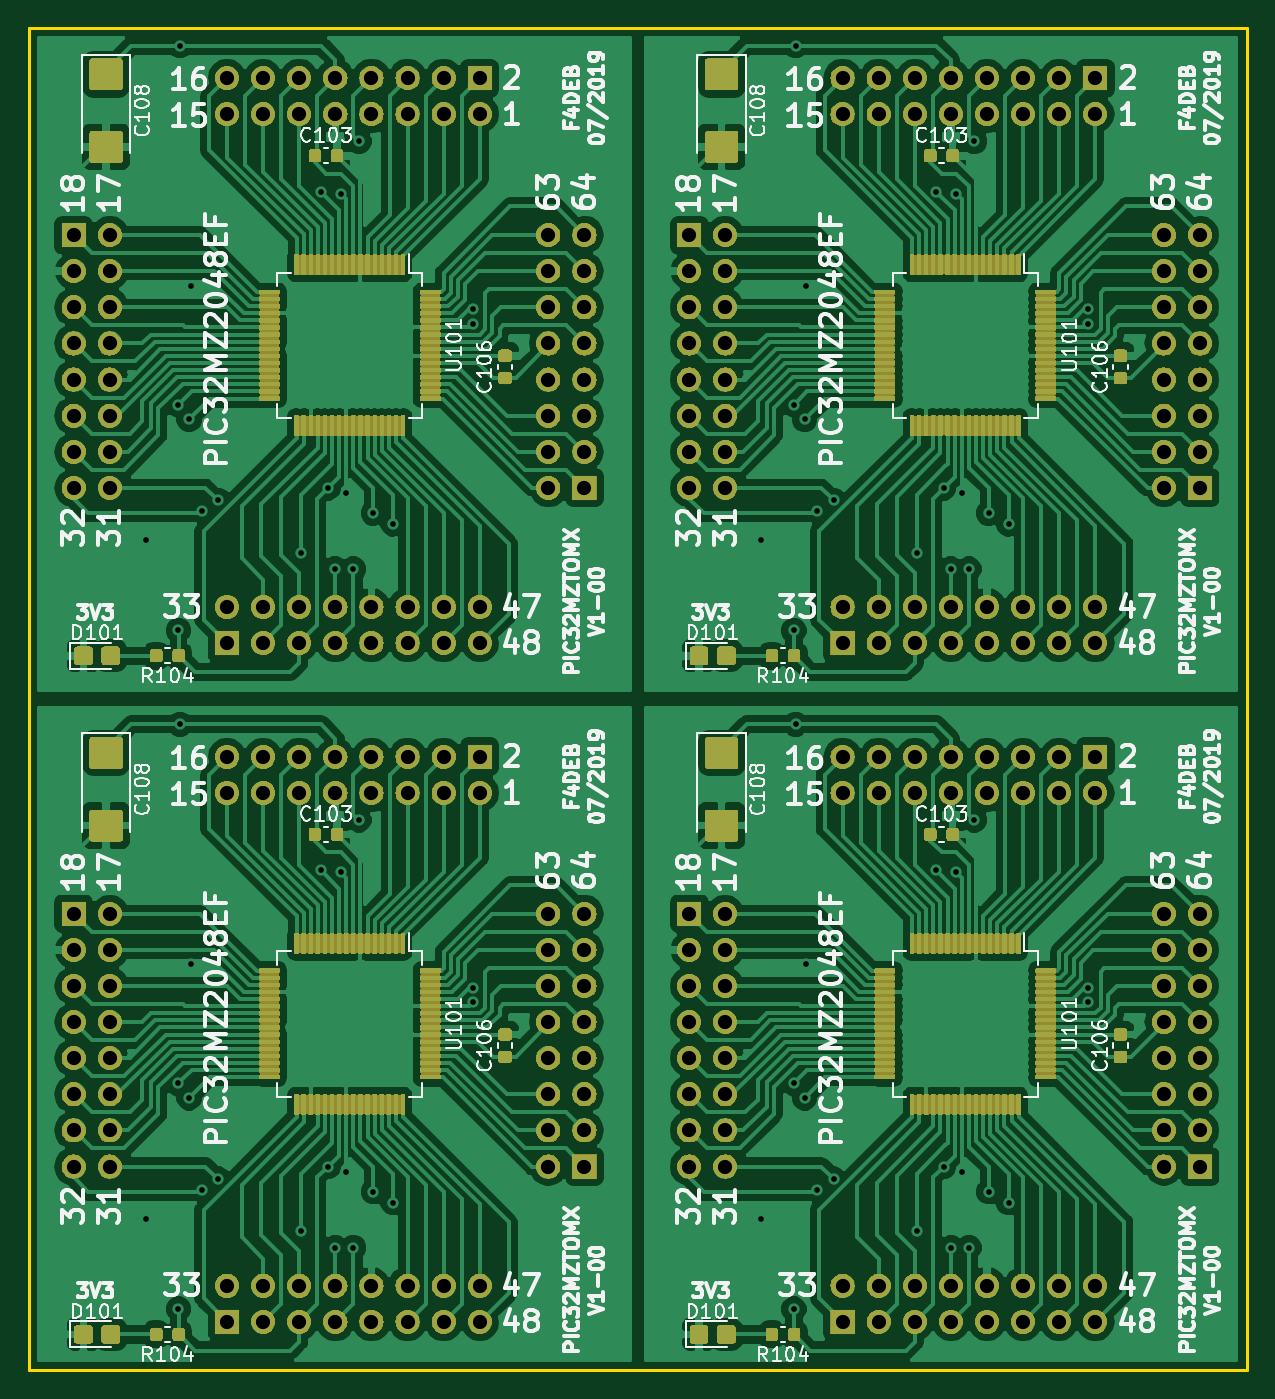
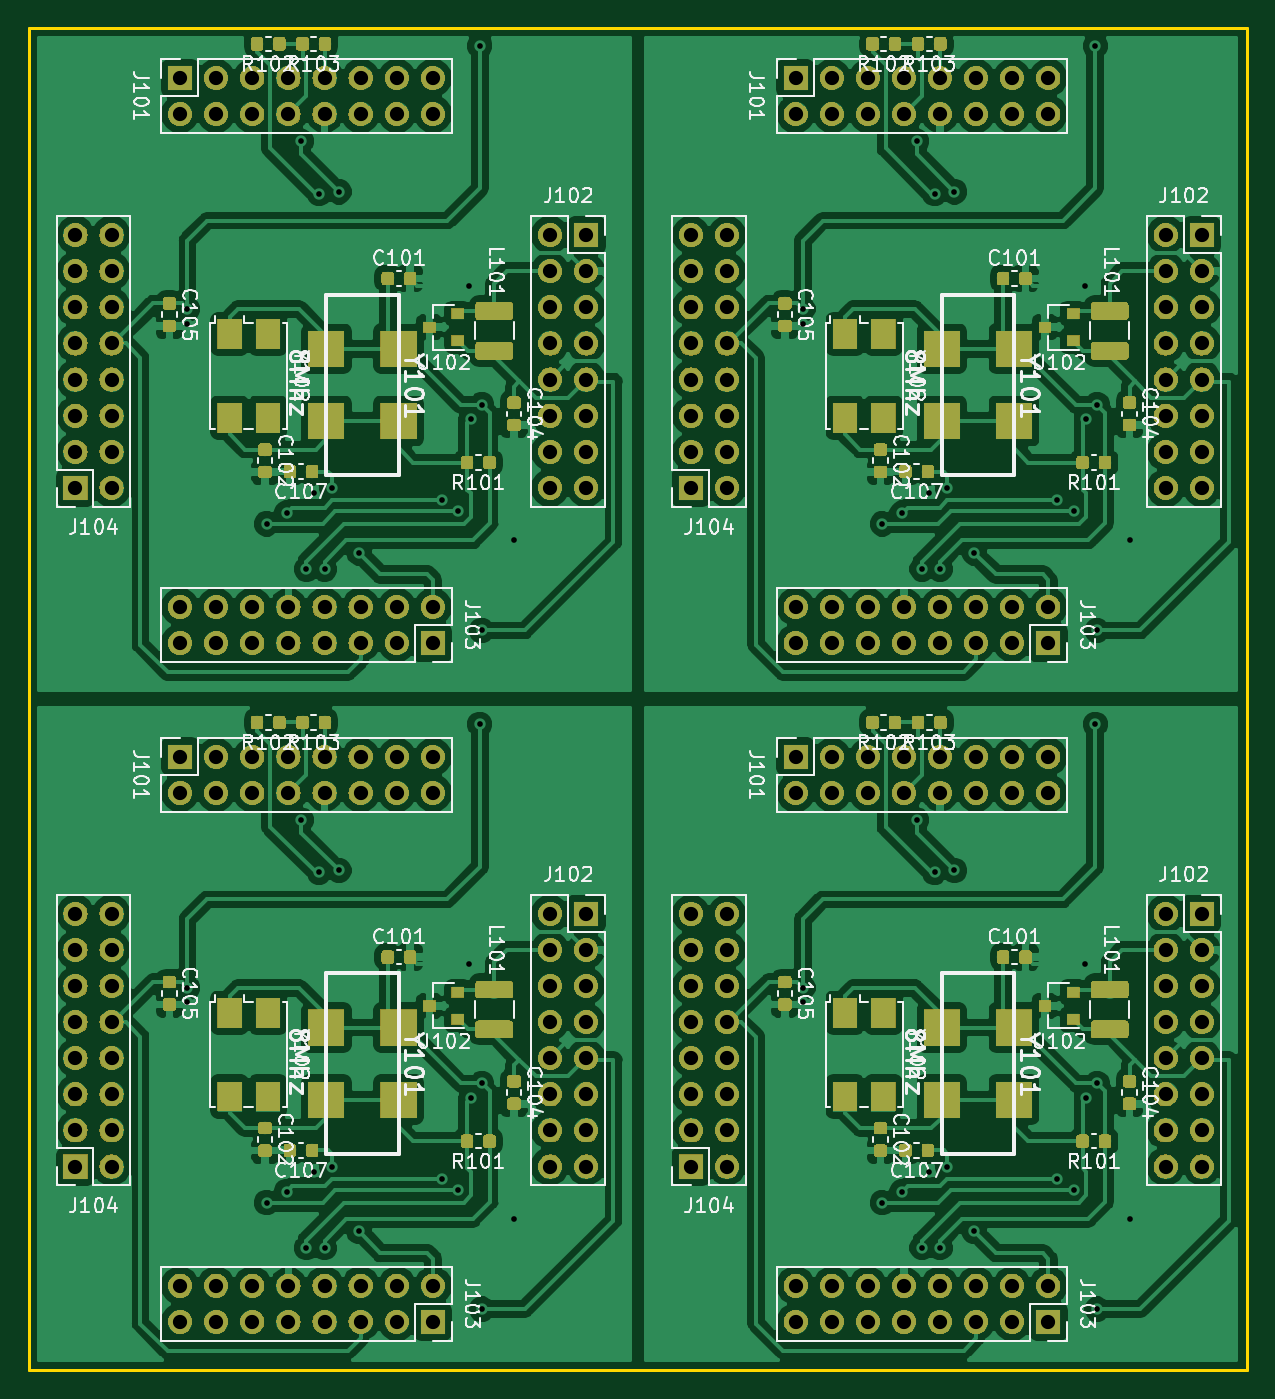
Circuit board: 9 layer files. Board 85.7 x 94.5 mm.
- bottom_copper: PIC32MZTOMX-B.Cu.gbl (421664 bytes)
- bottom_mask: PIC32MZTOMX-B.Mask.gbs (304642 bytes)
- bottom_silk: PIC32MZTOMX-B.SilkS.gbo (99866 bytes)
- outline: PIC32MZTOMX-Edge.Cuts.gm1 (1190 bytes)
- top_copper: PIC32MZTOMX-F.Cu.gtl (873348 bytes)
- top_mask: PIC32MZTOMX-F.Mask.gts (526910 bytes)
- top_silk: PIC32MZTOMX-F.SilkS.gto (118308 bytes)
- drill: PIC32MZTOMX-NPTH.drl (156 bytes)
- drill: PIC32MZTOMX-PTH.drl (4428 bytes)

=== bottom_copper: PIC32MZTOMX-B.Cu.gbl (421664 bytes, source omitted) ===
=== bottom_mask: PIC32MZTOMX-B.Mask.gbs (304642 bytes, source omitted) ===
=== bottom_silk: PIC32MZTOMX-B.SilkS.gbo (99866 bytes, source omitted) ===
=== outline: PIC32MZTOMX-Edge.Cuts.gm1 ===
G04 #@! TF.GenerationSoftware,KiCad,Pcbnew,5.0.2+dfsg1-1~bpo9+1*
G04 #@! TF.CreationDate,2019-07-08T21:33:43+02:00*
G04 #@! TF.ProjectId,PIC32MZTOMX,50494333-324d-45a5-944f-4d582e6b6963,rev?*
G04 #@! TF.SameCoordinates,Original*
G04 #@! TF.FileFunction,Profile,NP*
%FSLAX46Y46*%
G04 Gerber Fmt 4.6, Leading zero omitted, Abs format (unit mm)*
G04 Created by KiCad (PCBNEW 5.0.2+dfsg1-1~bpo9+1) date lun. 08 juil. 2019 21:33:43 CEST*
%MOMM*%
%LPD*%
G01*
G04 APERTURE LIST*
%ADD10C,0.200000*%
G04 APERTURE END LIST*
D10*
X169291000Y-156083000D02*
X170180000Y-156083000D01*
X170307000Y-61595000D02*
X170180000Y-61595000D01*
X169291000Y-61595000D02*
X170307000Y-61595000D01*
X126873000Y-108331000D02*
X126873000Y-109347000D01*
X212598000Y-108331000D02*
X212598000Y-109347000D01*
X212598000Y-156083000D02*
X212598000Y-109347000D01*
X170180000Y-156083000D02*
X212598000Y-156083000D01*
X126873000Y-109347000D02*
X126873000Y-156083000D01*
X126873000Y-156083000D02*
X169291000Y-156083000D01*
X170180000Y-61595000D02*
X212598000Y-61595000D01*
X212598000Y-108331000D02*
X212598000Y-61595000D01*
X126873000Y-61595000D02*
X126873000Y-108331000D01*
X126873000Y-61595000D02*
X169291000Y-61595000D01*
M02*

=== top_copper: PIC32MZTOMX-F.Cu.gtl (873348 bytes, source omitted) ===
=== top_mask: PIC32MZTOMX-F.Mask.gts (526910 bytes, source omitted) ===
=== top_silk: PIC32MZTOMX-F.SilkS.gto (118308 bytes, source omitted) ===
=== drill: PIC32MZTOMX-NPTH.drl ===
M48
;DRILL file {KiCad 5.0.2+dfsg1-1~bpo9+1} date lun. 08 juil. 2019 21:33:22 CEST
;FORMAT={-:-/ absolute / inch / decimal}
FMAT,2
INCH,TZ
%
G90
G05
T0
M30

=== drill: PIC32MZTOMX-PTH.drl ===
M48
;DRILL file {KiCad 5.0.2+dfsg1-1~bpo9+1} date lun. 08 juil. 2019 21:33:22 CEST
;FORMAT={-:-/ absolute / inch / decimal}
FMAT,2
INCH,TZ
T1C0.0157
T2C0.0394
%
G90
G05
T1
X5.32Y-3.845
X5.32Y-5.725
X5.41Y-3.47
X5.41Y-4.095
X5.41Y-5.35
X5.41Y-5.975
X5.415Y-2.475
X5.415Y-4.355
X5.44Y-3.51
X5.44Y-5.39
X5.4444Y-3.14
X5.4444Y-5.02
X5.475Y-3.765
X5.475Y-5.645
X5.52Y-3.735
X5.52Y-5.615
X5.75Y-3.88
X5.75Y-5.76
X5.805Y-2.88
X5.805Y-4.76
X5.825Y-3.7
X5.825Y-5.58
X5.845Y-3.925
X5.845Y-5.805
X5.86Y-2.885
X5.86Y-4.765
X5.8752Y-3.7152
X5.8752Y-5.5952
X5.895Y-3.925
X5.895Y-5.805
X5.91Y-2.74
X5.91Y-4.62
X5.95Y-3.77
X5.95Y-5.65
X6.005Y-3.8
X6.005Y-5.68
X6.225Y-3.205
X6.225Y-3.245
X6.225Y-5.085
X6.225Y-5.125
X7.025Y-3.845
X7.025Y-5.725
X7.115Y-3.47
X7.115Y-4.095
X7.115Y-5.35
X7.115Y-5.975
X7.12Y-2.475
X7.12Y-4.355
X7.145Y-3.51
X7.145Y-5.39
X7.1494Y-3.14
X7.1494Y-5.02
X7.18Y-3.765
X7.18Y-5.645
X7.225Y-3.735
X7.225Y-5.615
X7.455Y-3.88
X7.455Y-5.76
X7.51Y-2.88
X7.51Y-4.76
X7.53Y-3.7
X7.53Y-5.58
X7.55Y-3.925
X7.55Y-5.805
X7.565Y-2.885
X7.565Y-4.765
X7.5802Y-3.7152
X7.5802Y-5.5952
X7.6Y-3.925
X7.6Y-5.805
X7.615Y-2.74
X7.615Y-4.62
X7.655Y-3.77
X7.655Y-5.65
X7.71Y-3.8
X7.71Y-5.68
X7.93Y-3.205
X7.93Y-3.245
X7.93Y-5.085
X7.93Y-5.125
T2
X6.435Y-4.88
X6.435Y-4.98
X6.435Y-5.08
X6.435Y-5.18
X6.435Y-5.28
X6.435Y-5.38
X6.435Y-5.48
X6.435Y-5.58
X6.535Y-4.88
X6.535Y-4.98
X6.535Y-5.08
X6.535Y-5.18
X6.535Y-5.28
X6.535Y-5.38
X6.535Y-5.48
X6.535Y-5.58
X7.25Y-2.565
X7.25Y-2.665
X7.35Y-2.565
X7.35Y-2.665
X7.45Y-2.565
X7.45Y-2.665
X7.55Y-2.565
X7.55Y-2.665
X7.65Y-2.565
X7.65Y-2.665
X7.75Y-2.565
X7.75Y-2.665
X7.85Y-2.565
X7.85Y-2.665
X7.95Y-2.565
X7.95Y-2.665
X5.545Y-5.91
X5.545Y-6.01
X5.645Y-5.91
X5.645Y-6.01
X5.745Y-5.91
X5.745Y-6.01
X5.845Y-5.91
X5.845Y-6.01
X5.945Y-5.91
X5.945Y-6.01
X6.045Y-5.91
X6.045Y-6.01
X6.145Y-5.91
X6.145Y-6.01
X6.245Y-5.91
X6.245Y-6.01
X5.12Y-3.
X5.12Y-3.1
X5.12Y-3.2
X5.12Y-3.3
X5.12Y-3.4
X5.12Y-3.5
X5.12Y-3.6
X5.12Y-3.7
X5.22Y-3.
X5.22Y-3.1
X5.22Y-3.2
X5.22Y-3.3
X5.22Y-3.4
X5.22Y-3.5
X5.22Y-3.6
X5.22Y-3.7
X5.545Y-4.03
X5.545Y-4.13
X5.645Y-4.03
X5.645Y-4.13
X5.745Y-4.03
X5.745Y-4.13
X5.845Y-4.03
X5.845Y-4.13
X5.945Y-4.03
X5.945Y-4.13
X6.045Y-4.03
X6.045Y-4.13
X6.145Y-4.03
X6.145Y-4.13
X6.245Y-4.03
X6.245Y-4.13
X6.435Y-3.
X6.435Y-3.1
X6.435Y-3.2
X6.435Y-3.3
X6.435Y-3.4
X6.435Y-3.5
X6.435Y-3.6
X6.435Y-3.7
X6.535Y-3.
X6.535Y-3.1
X6.535Y-3.2
X6.535Y-3.3
X6.535Y-3.4
X6.535Y-3.5
X6.535Y-3.6
X6.535Y-3.7
X8.14Y-3.
X8.14Y-3.1
X8.14Y-3.2
X8.14Y-3.3
X8.14Y-3.4
X8.14Y-3.5
X8.14Y-3.6
X8.14Y-3.7
X8.24Y-3.
X8.24Y-3.1
X8.24Y-3.2
X8.24Y-3.3
X8.24Y-3.4
X8.24Y-3.5
X8.24Y-3.6
X8.24Y-3.7
X7.25Y-4.03
X7.25Y-4.13
X7.35Y-4.03
X7.35Y-4.13
X7.45Y-4.03
X7.45Y-4.13
X7.55Y-4.03
X7.55Y-4.13
X7.65Y-4.03
X7.65Y-4.13
X7.75Y-4.03
X7.75Y-4.13
X7.85Y-4.03
X7.85Y-4.13
X7.95Y-4.03
X7.95Y-4.13
X5.545Y-2.565
X5.545Y-2.665
X5.645Y-2.565
X5.645Y-2.665
X5.745Y-2.565
X5.745Y-2.665
X5.845Y-2.565
X5.845Y-2.665
X5.945Y-2.565
X5.945Y-2.665
X6.045Y-2.565
X6.045Y-2.665
X6.145Y-2.565
X6.145Y-2.665
X6.245Y-2.565
X6.245Y-2.665
X5.545Y-4.445
X5.545Y-4.545
X5.645Y-4.445
X5.645Y-4.545
X5.745Y-4.445
X5.745Y-4.545
X5.845Y-4.445
X5.845Y-4.545
X5.945Y-4.445
X5.945Y-4.545
X6.045Y-4.445
X6.045Y-4.545
X6.145Y-4.445
X6.145Y-4.545
X6.245Y-4.445
X6.245Y-4.545
X8.14Y-4.88
X8.14Y-4.98
X8.14Y-5.08
X8.14Y-5.18
X8.14Y-5.28
X8.14Y-5.38
X8.14Y-5.48
X8.14Y-5.58
X8.24Y-4.88
X8.24Y-4.98
X8.24Y-5.08
X8.24Y-5.18
X8.24Y-5.28
X8.24Y-5.38
X8.24Y-5.48
X8.24Y-5.58
X7.25Y-4.445
X7.25Y-4.545
X7.35Y-4.445
X7.35Y-4.545
X7.45Y-4.445
X7.45Y-4.545
X7.55Y-4.445
X7.55Y-4.545
X7.65Y-4.445
X7.65Y-4.545
X7.75Y-4.445
X7.75Y-4.545
X7.85Y-4.445
X7.85Y-4.545
X7.95Y-4.445
X7.95Y-4.545
X6.825Y-4.88
X6.825Y-4.98
X6.825Y-5.08
X6.825Y-5.18
X6.825Y-5.28
X6.825Y-5.38
X6.825Y-5.48
X6.825Y-5.58
X6.925Y-4.88
X6.925Y-4.98
X6.925Y-5.08
X6.925Y-5.18
X6.925Y-5.28
X6.925Y-5.38
X6.925Y-5.48
X6.925Y-5.58
X5.12Y-4.88
X5.12Y-4.98
X5.12Y-5.08
X5.12Y-5.18
X5.12Y-5.28
X5.12Y-5.38
X5.12Y-5.48
X5.12Y-5.58
X5.22Y-4.88
X5.22Y-4.98
X5.22Y-5.08
X5.22Y-5.18
X5.22Y-5.28
X5.22Y-5.38
X5.22Y-5.48
X5.22Y-5.58
X7.25Y-5.91
X7.25Y-6.01
X7.35Y-5.91
X7.35Y-6.01
X7.45Y-5.91
X7.45Y-6.01
X7.55Y-5.91
X7.55Y-6.01
X7.65Y-5.91
X7.65Y-6.01
X7.75Y-5.91
X7.75Y-6.01
X7.85Y-5.91
X7.85Y-6.01
X7.95Y-5.91
X7.95Y-6.01
X6.825Y-3.
X6.825Y-3.1
X6.825Y-3.2
X6.825Y-3.3
X6.825Y-3.4
X6.825Y-3.5
X6.825Y-3.6
X6.825Y-3.7
X6.925Y-3.
X6.925Y-3.1
X6.925Y-3.2
X6.925Y-3.3
X6.925Y-3.4
X6.925Y-3.5
X6.925Y-3.6
X6.925Y-3.7
T0
M30
